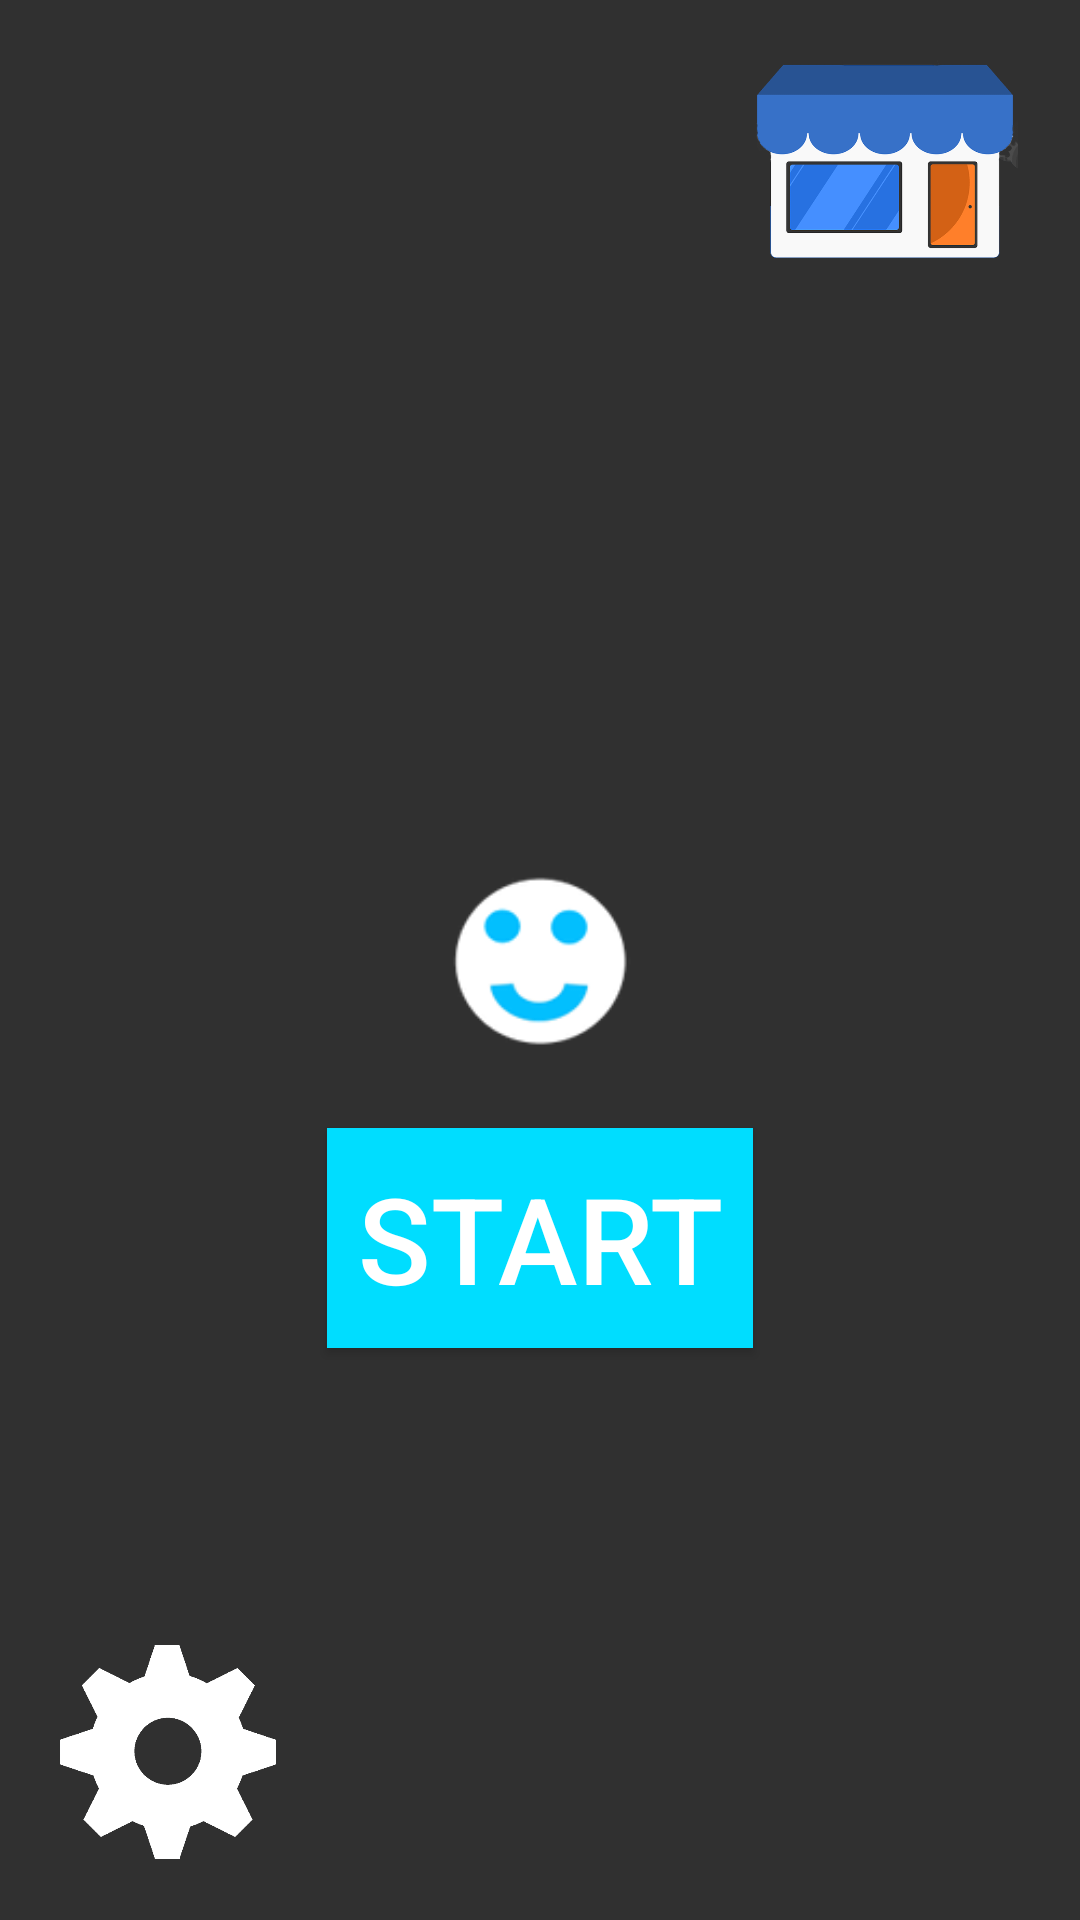

Here is an Android app screen rendered from its layout file. Give the layout XML and the strings, colors and styles it references.
<!-- AndroidManifest.xml: application theme AppTheme -->
<!-- res/layout/activity_menue.xml -->
<?xml version="1.0" encoding="utf-8"?>
<androidx.constraintlayout.widget.ConstraintLayout xmlns:android="http://schemas.android.com/apk/res/android"
    xmlns:app="http://schemas.android.com/apk/res-auto"
    android:id="@+id/activity_menue"
    android:layout_width="match_parent"
    android:layout_height="match_parent">

    <Button
        android:id="@+id/button"
        android:layout_width="wrap_content"
        android:layout_height="wrap_content"
        android:background="@android:color/holo_blue_bright"
        android:text="@string/starte"
        android:textColor="@android:color/background_light"
        android:textSize="40sp"
        android:visibility="visible"
        android:padding="10dp"
        app:layout_constraintTop_toBottomOf="@id/imageButton2"
        app:layout_constraintStart_toStartOf="parent"
        app:layout_constraintEnd_toEndOf="parent"
        android:layout_marginTop="20dp"/>

    <androidx.appcompat.widget.AppCompatImageView
        android:id="@+id/imageButton"
        android:layout_width="0dp"
        android:layout_height="0dp"
        android:layout_marginTop="20dp"
        android:layout_marginEnd="20dp"
        android:src="@drawable/shop"
        app:srcCompat="@drawable/shop"
        app:layout_constraintTop_toTopOf="parent"
        app:layout_constraintEnd_toEndOf="parent"
        app:layout_constraintWidth_percent="0.25"
        app:layout_constraintDimensionRatio="4:3"
        android:visibility="visible" />

    <androidx.appcompat.widget.AppCompatImageView
        android:id="@+id/imageButton2"
        android:layout_width="0dp"
        android:layout_height="0dp"
        app:layout_constraintStart_toStartOf="parent"
        app:layout_constraintEnd_toEndOf="parent"
        app:layout_constraintTop_toTopOf="parent"
        app:layout_constraintBottom_toBottomOf="parent"
        app:layout_constraintWidth_percent="0.2"
        app:layout_constraintDimensionRatio="1:1"
        android:src="@drawable/fussball4"
        app:srcCompat="@drawable/fussball4"/>

    <TextView
        android:layout_width="wrap_content"
        android:layout_height="wrap_content"
        android:id="@+id/textView5"
        android:textSize="32sp"
        android:textColor="@android:color/background_light"
        app:layout_constraintStart_toStartOf="parent"
        app:layout_constraintTop_toTopOf="parent"
        android:layout_marginTop="20dp"
        android:layout_marginStart="20dp"/>

    <androidx.appcompat.widget.AppCompatImageView
        android:layout_width="0dp"
        android:layout_height="0dp"
        android:id="@+id/imageButton9"
        android:src="@drawable/e3"
        app:srcCompat="@drawable/e3"
        android:layout_marginBottom="20dp"
        android:layout_marginStart="20dp"
        app:layout_constraintWidth_percent="0.2"
        app:layout_constraintDimensionRatio="1:1"
        android:layout_alignParentBottom="true"
        android:layout_alignStart="@+id/textView5"
        app:layout_constraintBottom_toBottomOf="parent"
        app:layout_constraintStart_toStartOf="parent"/>

    <TextView
        android:id="@+id/textView"
        android:layout_width="wrap_content"
        android:layout_height="wrap_content"
        android:layout_centerHorizontal="true"
        android:layout_marginTop="20dp"
        android:textColor="@color/gelb"
        android:textSize="30sp"
        app:layout_constraintStart_toStartOf="parent"
        app:layout_constraintTop_toTopOf="parent"
        app:layout_constraintEnd_toEndOf="parent"/>

</androidx.constraintlayout.widget.ConstraintLayout>
<!-- resources referenced by this layout -->
<resources>
  <color name="gelb">#fff800</color>
  <!-- drawable e3: webp bitmap (drawable, 4952 bytes) -->
  <!-- drawable fussball4: webp bitmap (drawable, 1430 bytes) -->
  <!-- drawable shop: webp bitmap (drawable, 10062 bytes) -->
  <string name="starte">Start</string>
  <style name="AppTheme" parent="Theme.AppCompat">
          <item name="android:windowNoTitle">true</item>
          <item name="android:windowActionBar">false</item>
          <item name="android:windowFullscreen">true</item>
          <item name="colorPrimary">@color/colorPrimary</item>
          <item name="colorPrimaryDark">@color/colorPrimaryDark</item>
          <item name="colorAccent">@color/colorAccent</item>
      </style>
  <color name="colorPrimary">#48bfe3</color>
  <color name="colorPrimaryDark">#48bfe3</color>
  <color name="colorAccent">#48bfe3</color>
</resources>
